Run: headless pygame with SDL's dummy video driver; simulated clock (each Clock.tick advances the game by its frame time, no real sleeping); random seed 0; keys injected as events and as key.get_pressed() state; no mouse input; restart key C tapped at the start of phases 3 and 4.
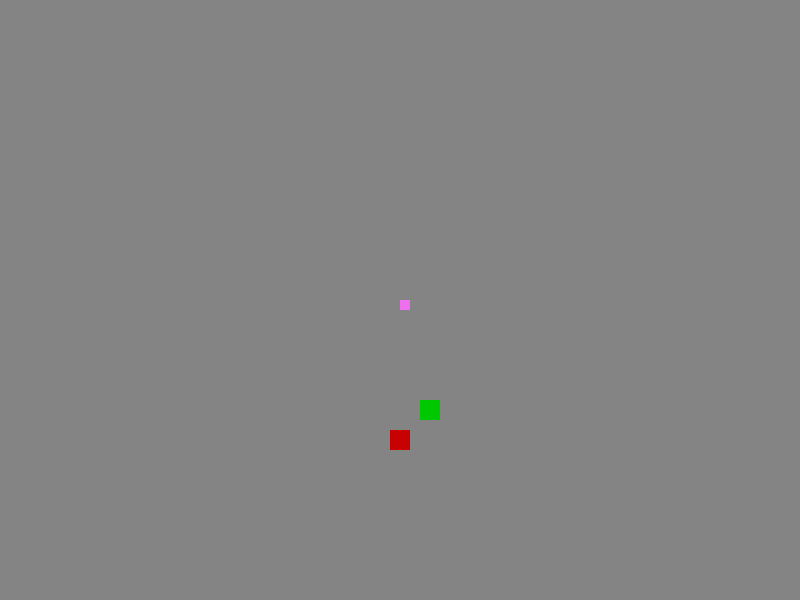
Frame 1 of 4 · flips 1–60 · no input
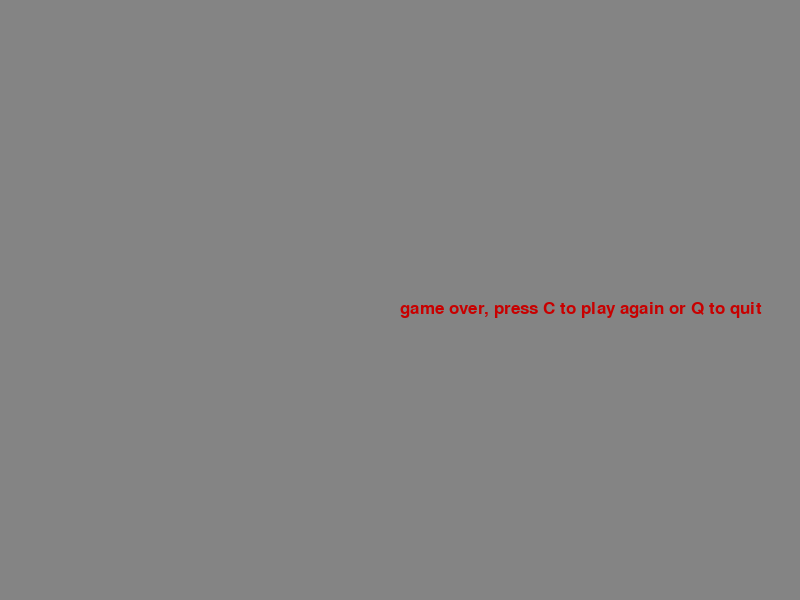
Frame 2 of 4 · flips 61–180 · tapped SPACE, RETURN · held RIGHT (→), D
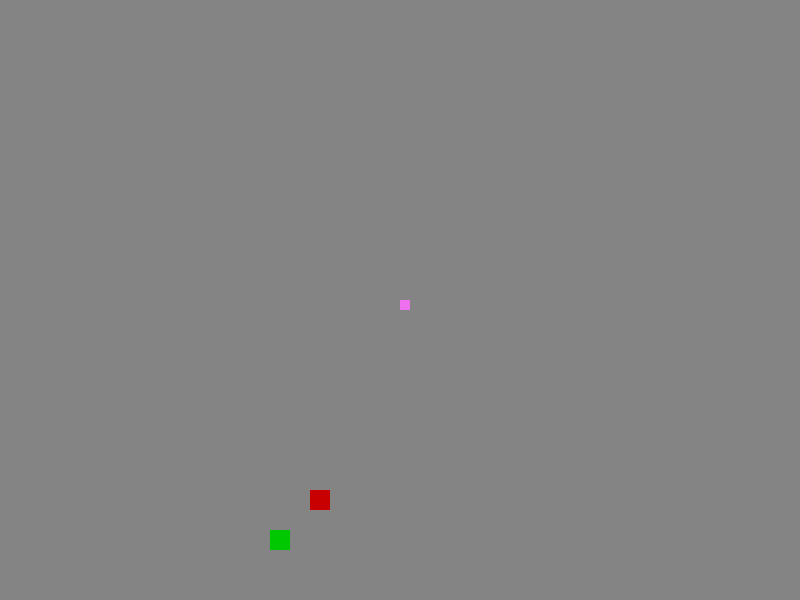
Frame 3 of 4 · flips 181–300 · tapped C · held DOWN (↓), S
Frame 4 of 4 · flips 301–420 · tapped C · held LEFT (←), A, UP (↑), W · screen same as frame 2, image omitted

The pygame program that drew these frames:

"""
Alex U's Snake Game
Pygame is required to run this code, and this can be found by a simple google.

The change in this code was purely conceptual, I did not use any exterior ideas.
"""

import pygame
import time
import random

pygame.init()

white = (255,255,255)
black = (0,0,0)
red = (200,0,0)
green = (0,155,0)
purple = (239,112,239)
Lgreen=(0,200,0)
gray=(132,132,132)

display_width = 800
display_height = 600

gameDisplay = pygame.display.set_mode((display_width,display_height))
pygame.display.set_caption('Slither')


clock = pygame.time.Clock()

block_size = 10
FPS = 30

font = pygame.font.SysFont(None, 25)

#1. Purple Snake
def snake(block_size, snakelist):
    for XnY in snakelist:
        pygame.draw.rect(gameDisplay, purple, [XnY[0],XnY[1],block_size,block_size])
    

def message_to_screen(msg, color):
    screen_text = font.render(msg, True, color)
    gameDisplay.blit(screen_text, [display_width/2, display_height/2])

def gameLoop():
    gameExit = False
    gameOver = False

    lead_x = display_width/2
    lead_y = display_height/2
    
    lead_x_change = 0
    lead_y_change = 0

    snakeList = []
    snakeLength = 1

    randAppleX = round(random.randrange(0, display_width-block_size)/10.0)*10.0
    randAppleY = round(random.randrange(0, display_height-block_size)/10.0)*10.0

    def surroundingArea():
        x=random.randint(0,1)
        if x == 0:
            distance = round(random.randrange(20,50)/10)*10
        elif x == 1:
            distance = -1 * round(random.randrange(20,50)/10)*10
        return(distance+0)

    PrandAppleX = randAppleX + surroundingArea()
    PrandAppleY = randAppleY + surroundingArea()
    
    while not gameExit:
        #2.gray Background
        while gameOver == True:
            gameDisplay.fill(gray)
            message_to_screen("game over, press C to play again or Q to quit", red)
            pygame.display.update()
            for event in pygame.event.get():
                if event.type == pygame.KEYDOWN:
                    if event.key == pygame.K_q:
                        gameExit = True
                        gameOver = False
                    if event.key == pygame.K_c:
                        gameLoop()
            
        for event in pygame.event.get():
            if event.type == pygame.QUIT:
                gameExit = True
            if event.type == pygame.KEYDOWN:
                if event.key == pygame.K_LEFT:
                    lead_x_change = -block_size
                    lead_y_change=0
                elif event.key == pygame.K_RIGHT:
                    lead_x_change = block_size
                    lead_y_change=0
                elif event.key == pygame.K_UP:
                    lead_y_change = -block_size
                    lead_x_change=0
                elif event.key == pygame.K_DOWN:
                    lead_y_change = block_size
                    lead_x_change=0
                    
        if lead_x >= display_width or lead_x < 0 or lead_y >= display_height or lead_y < 0:
            gameOver = True


        lead_x += lead_x_change
        lead_y += lead_y_change
        #2.gray background still
        gameDisplay.fill(gray)

        #3.Apple Thickness is 20
        AppleThickness = 20
        pygame.draw.rect(gameDisplay, red, [randAppleX, randAppleY, AppleThickness,AppleThickness])

        
        snakeHead = []
        snakeHead.append(lead_x)
        snakeHead.append(lead_y)
        snakeList.append(snakeHead)

        #4. Adding Poison Apple
        pygame.draw.rect(gameDisplay, Lgreen, [PrandAppleX, PrandAppleY, AppleThickness,AppleThickness])

        
        

        if len(snakeList) > snakeLength:
            del snakeList[0]

        for eachSegment in snakeList[:-1]:
            if eachSegment == snakeHead:
                gameOver = True
        
        snake(block_size, snakeList)

        
        pygame.display.update()

##        if lead_x == randAppleX and lead_y == randAppleY:
##            randAppleX = round(random.randrange(0, display_width-block_size)/10.0)*10.0
##            randAppleY = round(random.randrange(0, display_height-block_size)/10.0)*10.0
##            snakeLength += 2

        if lead_x >= randAppleX and lead_x <= randAppleX + AppleThickness:
            if lead_y >= randAppleY and lead_y <= randAppleY + AppleThickness:
                randAppleX = round(random.randrange(0, display_width-block_size)/10.0)*10.0
                randAppleY = round(random.randrange(0, display_height-block_size)/10.0)*10.0
                PrandAppleX = randAppleX + surroundingArea()
                PrandAppleY = randAppleY + surroundingArea()
                #5. Adding random posion apple location and more length when contact is made
                snakeLength += 5

        if lead_x >= PrandAppleX and lead_x <= PrandAppleX + AppleThickness:
            if lead_y >= PrandAppleY and lead_y <= PrandAppleY + AppleThickness:
                gameOver = True

        
        clock.tick(FPS)

    pygame.quit()
    quit()

gameLoop()
